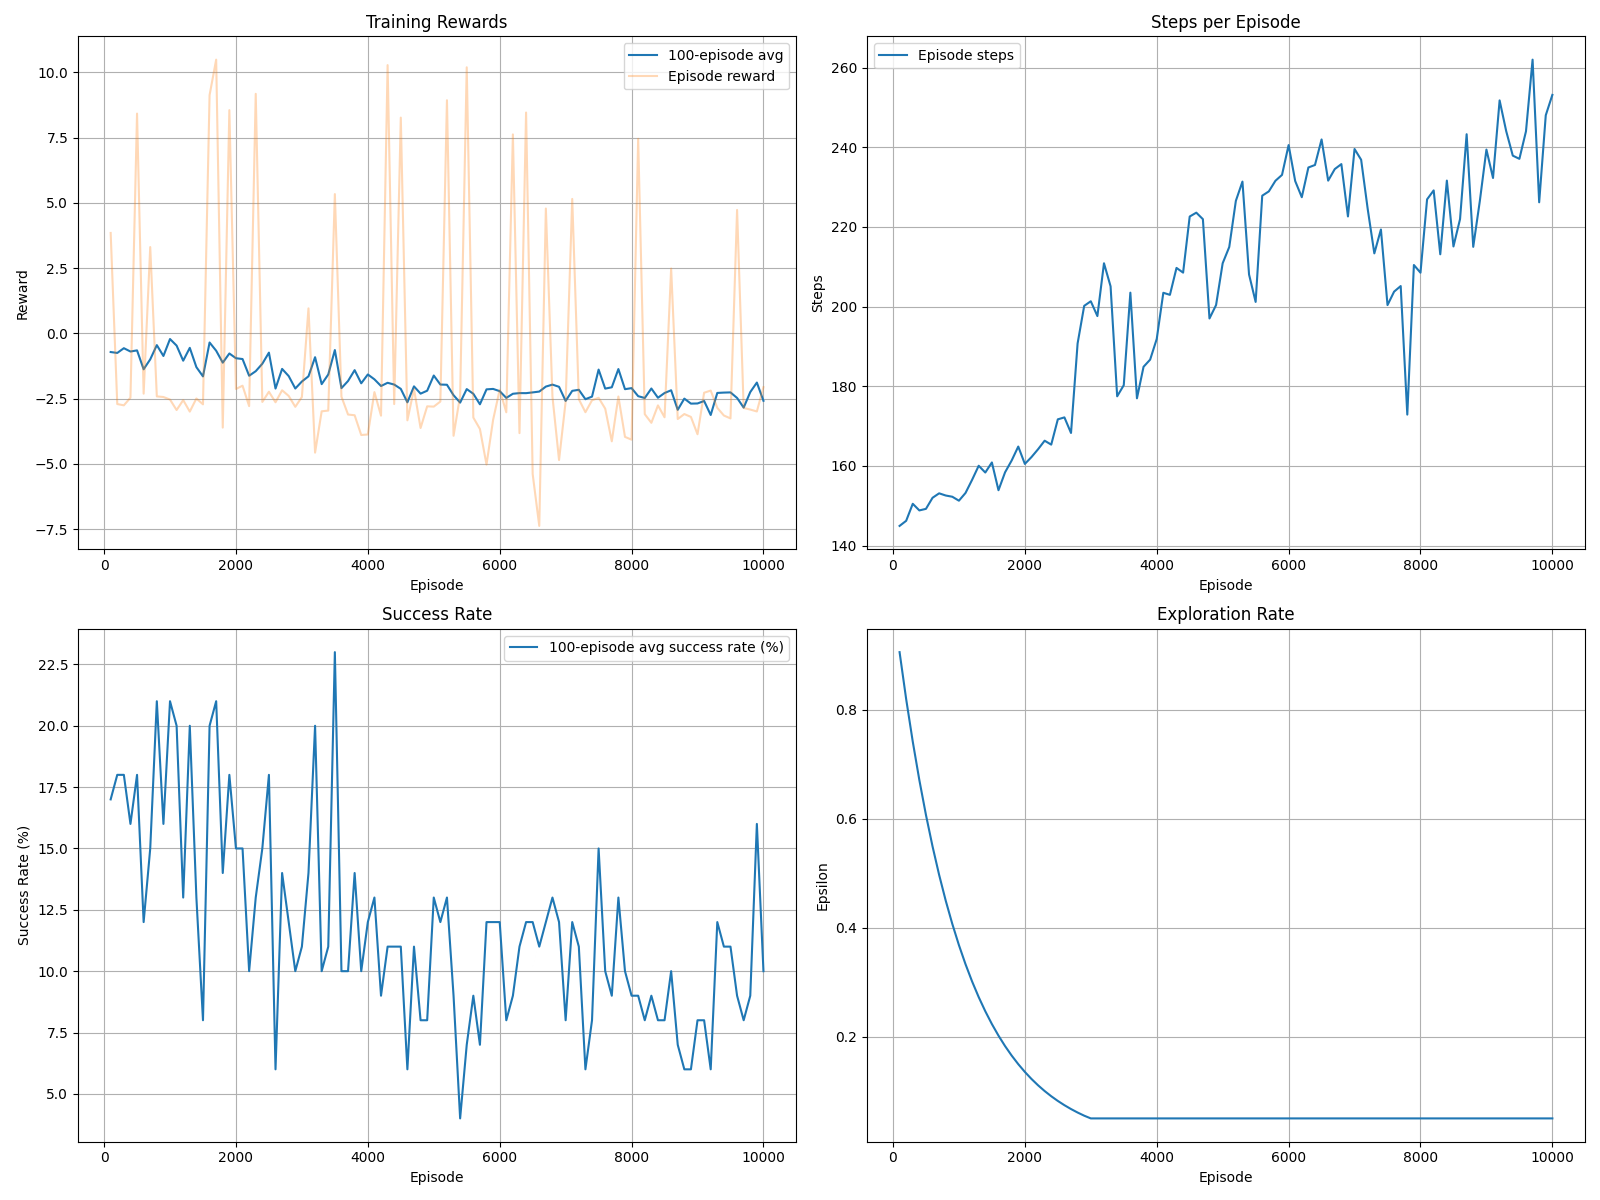

Data behind this chart, as committed beside it:
episode, reward, steps, avg10, avg100, avg100success, epsilon, time_elapsed, real_time_elapsed, timestamp
100, 3.849, 144.9, -0.4862, -0.7124, 17.0, 0.9057, 0.08856, 0.0, 2025-04-11 11:22:35.289239
200, -2.705, 146.2, -1.066, -0.7473, 18.0, 0.8195, 0.09512, 0.0, 2025-04-11 11:22:44.647813
300, -2.754, 150.5, -0.1751, -0.5655, 18.0, 0.7414, 0.1074, 0.0, 2025-04-11 11:22:54.343679
400, -2.462, 148.8, -0.4462, -0.6927, 16.0, 0.6709, 0.09763, 0.0, 2025-04-11 11:23:04.038362
500, 8.421, 149.2, -0.878, -0.6494, 18.0, 0.607, 0.1049, 0.0, 2025-04-11 11:23:13.190619
600, -2.307, 152, -2.623, -1.373, 12.0, 0.5492, 0.07662, 0.0, 2025-04-11 11:23:22.191523
700, 3.309, 153.1, -1.494, -0.9926, 15.0, 0.4969, 0.103, 0.0, 2025-04-11 11:23:31.482122
800, -2.412, 152.6, -0.4869, -0.448, 21.0, 0.4496, 0.08402, 0.0, 2025-04-11 11:23:40.816345
900, -2.435, 152.3, -1.344, -0.8636, 16.0, 0.4068, 0.105, 0.0, 2025-04-11 11:23:51.161397
1000, -2.533, 151.3, -1.735, -0.2143, 21.0, 0.3681, 0.145, 0.0, 2025-04-11 11:24:04.869951
1100, -2.934, 153.2, 0.1176, -0.4662, 20.0, 0.333, 0.148, 0.0, 2025-04-11 11:24:18.770748
1200, -2.554, 156.5, -1.575, -1.044, 13.0, 0.3013, 0.1817, 0.0, 2025-04-11 11:24:33.820241
1300, -2.995, 160.1, 0.705, -0.5521, 20.0, 0.2726, 0.1966, 0.0, 2025-04-11 11:24:50.923180
1400, -2.491, 158.3, 0.06371, -1.291, 13.0, 0.2467, 0.1439, 0.0, 2025-04-11 11:25:04.934415
1500, -2.716, 160.9, -1.125, -1.646, 8.0, 0.2232, 0.1426, 0.0, 2025-04-11 11:25:21.054515
1600, 9.128, 153.9, 0.7861, -0.3475, 20.0, 0.2019, 0.1605, 0.0, 2025-04-11 11:25:35.571087
1700, 10.49, 158.4, -1.343, -0.6624, 21.0, 0.1827, 0.1233, 0.0, 2025-04-11 11:25:50.428384
1800, -3.607, 161.4, -2.185, -1.119, 14, 0.1653, 0.1615, 0.0, 2025-04-11 11:26:01.580325
1900, 8.554, 164.9, 0.2741, -0.7682, 18.0, 0.1496, 0.09187, 0.0, 2025-04-11 11:26:14.021864
2000, -2.128, 160.5, -0.02151, -0.9494, 15.0, 0.1353, 0.1077, 0.0, 2025-04-11 11:26:26.932976
2100, -2.002, 162.2, -0.884, -0.9809, 15.0, 0.1225, 0.08915, 0.0, 2025-04-11 11:26:40.642178
2200, -2.783, 164.2, -1.445, -1.621, 10.0, 0.1108, 0.1473, 0.0, 2025-04-11 11:26:54.155141
2300, 9.178, 166.3, -1.753, -1.446, 13.0, 0.1002, 0.1321, 0.0, 2025-04-11 11:27:08.558157
2400, -2.624, 165.3, -2.789, -1.161, 15.0, 0.0907, 0.1145, 0.0, 2025-04-11 11:27:22.259792
2500, -2.233, 171.7, -1.392, -0.7351, 18.0, 0.08206, 0.08156, 0.0, 2025-04-11 11:27:34.283512
2600, -2.637, 172.2, -2.048, -2.111, 6.0, 0.07425, 0.1052, 0.0, 2025-04-11 11:27:45.987596
2700, -2.177, 168.3, -0.538, -1.358, 14, 0.06718, 0.07364, 0.0, 2025-04-11 11:27:57.026434
2800, -2.394, 190.8, -1.542, -1.634, 12.0, 0.06079, 0.09308, 0.0, 2025-04-11 11:28:09.820262
2900, -2.811, 200.2, -2.085, -2.11, 10.0, 0.055, 0.1091, 0.0, 2025-04-11 11:28:22.960651
3000, -2.434, 201.3, -3.12, -1.842, 11.0, 0.05, 0.09697, 0.0, 2025-04-11 11:28:37.276650
3100, 0.9603, 197.6, -1.806, -1.643, 14, 0.05, 0.1171, 0.0, 2025-04-11 11:28:51.399603
3200, -4.566, 210.9, -0.7829, -0.9109, 20.0, 0.05, 0.2778, 0.0, 2025-04-11 11:29:08.763480
3300, -2.983, 205.1, -2.824, -1.942, 10.0, 0.05, 0.1484, 0.0, 2025-04-11 11:29:25.367309
3400, -2.955, 177.5, -2.822, -1.572, 11.0, 0.05, 0.1758, 0.0, 2025-04-11 11:29:41.228436
3500, 5.337, 180.3, 0.3642, -0.6366, 23.0, 0.05, 0.1238, 0.0, 2025-04-11 11:29:58.719857
3600, -2.422, 203.5, -1.106, -2.096, 10.0, 0.05, 0.09601, 0.0, 2025-04-11 11:30:13.747184
3700, -3.107, 177, -2.197, -1.822, 10.0, 0.05, 0.1404, 0.0, 2025-04-11 11:30:26.167062
3800, -3.134, 184.9, -3.267, -1.406, 14, 0.05, 0.1714, 0.0, 2025-04-11 11:30:41.138099
3900, -3.891, 186.7, -1.922, -1.91, 10.0, 0.05, 0.2179, 0.0, 2025-04-11 11:30:56.803274
4000, -3.871, 191.9, -3.225, -1.572, 12.0, 0.05, 0.2954, 0.0, 2025-04-11 11:31:15.685331
4100, -2.247, 203.5, -1.72, -1.758, 13.0, 0.05, 0.09465, 0.0, 2025-04-11 11:31:31.238379
4200, -3.149, 202.9, -1.439, -2.014, 9.0, 0.05, 0.1476, 0.0, 2025-04-11 11:31:46.605013
4300, 10.28, 209.7, 0.09325, -1.891, 11.0, 0.05, 0.1562, 0.0, 2025-04-11 11:32:00.962516
4400, -2.706, 208.5, -0.9598, -1.958, 11.0, 0.05, 0.1118, 0.0, 2025-04-11 11:32:15.813632
4500, 8.267, 222.6, -1.24, -2.124, 11.0, 0.05, 0.1263, 0.0, 2025-04-11 11:32:30.974087
4600, -3.328, 223.6, -3.424, -2.638, 6.0, 0.05, 0.167, 0.0, 2025-04-11 11:32:46.940927
4700, -2.127, 221.9, -1.988, -2.027, 11.0, 0.05, 0.08849, 0.0, 2025-04-11 11:33:03.332644
4800, -3.622, 197, -2.082, -2.306, 8.0, 0.05, 0.1797, 0.0, 2025-04-11 11:33:17.861973
4900, -2.793, 200.4, -1.487, -2.194, 8.0, 0.05, 0.1279, 0.0, 2025-04-11 11:33:32.680261
5000, -2.803, 210.9, -1.715, -1.612, 13.0, 0.05, 0.1262, 0.0, 2025-04-11 11:33:47.939090
5100, -2.609, 215, -1.583, -1.958, 12.0, 0.05, 0.1044, 0.0, 2025-04-11 11:34:02.733525
5200, 8.933, 226.6, -0.5221, -1.966, 13.0, 0.05, 0.145, 0.0, 2025-04-11 11:34:17.779885
5300, -3.92, 231.4, -3.883, -2.366, 9.0, 0.05, 0.1804, 0.0, 2025-04-11 11:34:33.171445
5400, -2.384, 208.1, -1.619, -2.65, 4.0, 0.05, 0.08984, 0.0, 2025-04-11 11:34:47.016115
5500, 10.19, 201.2, 0.5305, -2.132, 7, 0.05, 0.1183, 0.0, 2025-04-11 11:35:02.041028
5600, -3.222, 227.8, -3.186, -2.311, 9.0, 0.05, 0.1575, 0.0, 2025-04-11 11:35:18.808639
5700, -3.66, 228.9, -3.272, -2.715, 7, 0.05, 0.2822, 0.0, 2025-04-11 11:35:42.840195
5800, -5.022, 231.6, -2.066, -2.142, 12.0, 0.05, 0.438, 0.0, 2025-04-11 11:36:08.666860
5900, -3.311, 233.1, 0.3122, -2.125, 12.0, 0.05, 0.2591, 0.0, 2025-04-11 11:36:33.211196
6000, -2.153, 240.6, -1.06, -2.211, 12.0, 0.05, 0.1099, 0.0, 2025-04-11 11:36:57.182859
... 40 more rows
